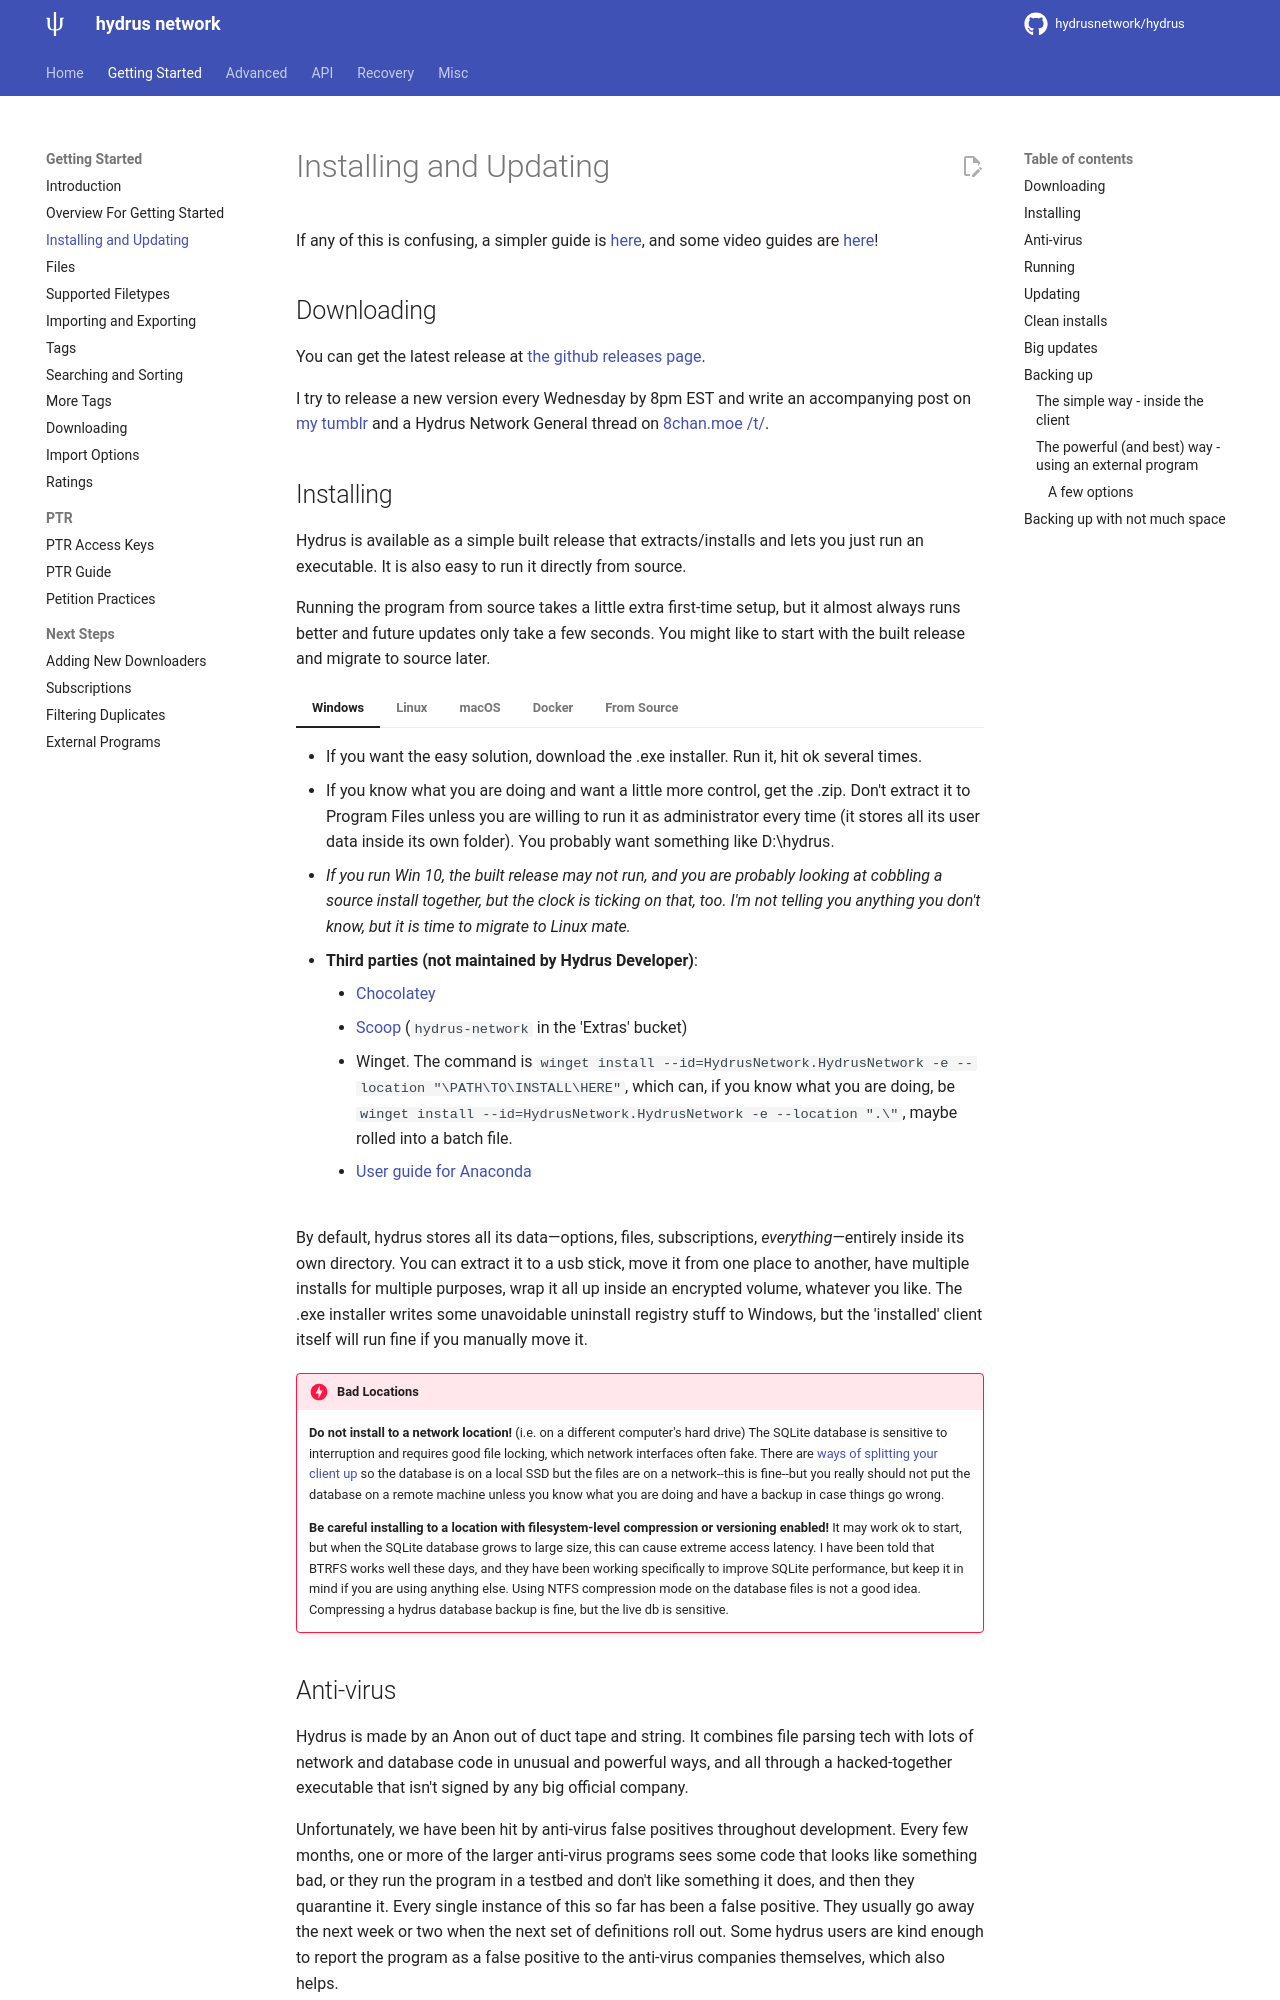

repository: rachmadaniHaryono/hydrus · page: getting_started_installing.html · generator: mkdocs

---
title: Installing and Updating  
---

# Installing and Updating

If any of this is confusing, a simpler guide is [here](https://github.com/Zweibach/text/blob/master/Hydrus/Hydrus%20Help%20Docs/00_tableOfContents.md), and some video guides are [here](https://github.com/CuddleBear92/Hydrus-guides)!

## Downloading

You can get the latest release at [the github releases page](https://github.com/hydrusnetwork/hydrus/releases).

I try to release a new version every Wednesday by 8pm EST and write an accompanying post on [my tumblr](http://hydrus.tumblr.com/) and a Hydrus Network General thread on [8chan.moe /t/](https://8chan.moe/t/catalog.html).
